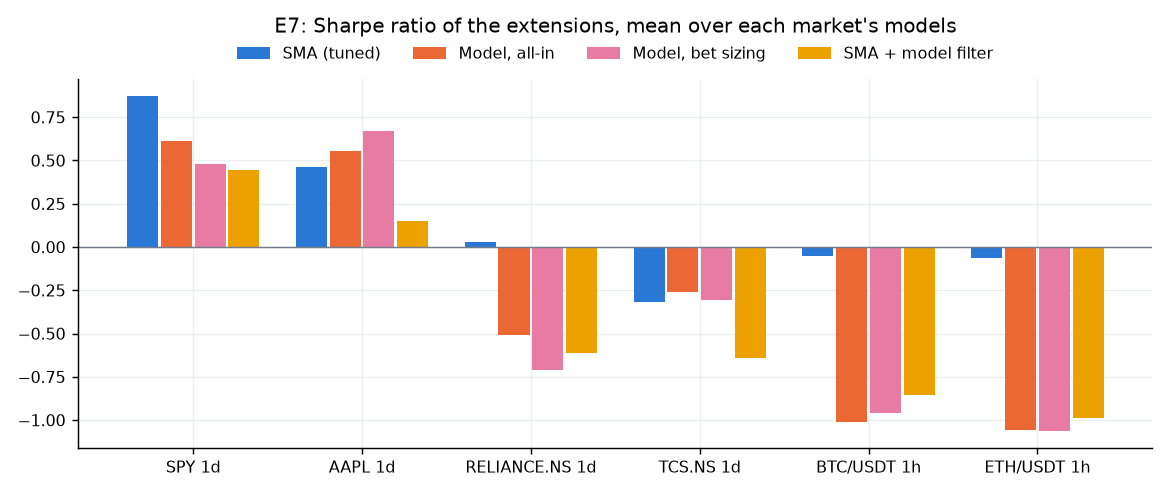

Values plotted in this chart, from the file beside it:
market, variant, label, total_return, sharpe, max_drawdown, exposure, trades, total_costs
SPY 1d, sma_crossover, SMA (tuned), 0.7076, 0.8707, -0.1429, 0.932, 2, 106.7
SPY 1d, lstm_all_in, LSTM (all-in), 0.3545, 0.4446, -0.1513, 0.1684, 26, 1233
SPY 1d, lstm_sized, LSTM (bet sizing), 0.1818, 0.4382, -0.01089, 0.1684, 26, 109.6
SPY 1d, sma_lstm_filter, SMA + LSTM filter, 0.2505, 0.3029, -0.105, 0.1464, 23, 1060
SPY 1d, xgboost_all_in, XGBoost (all-in), 0.6184, 0.776, -0.1536, 0.4519, 140, 7393
SPY 1d, xgboost_sized, XGBoost (bet sizing), 0.2005, 0.5245, -0.01618, 0.4519, 140, 947.1
SPY 1d, sma_xgboost_filter, SMA + XGBoost filter, 0.4269, 0.5848, -0.1073, 0.4299, 131, 6362
AAPL 1d, sma_crossover, SMA (tuned), 0.5068, 0.4601, -0.2273, 0.6621, 5, 231.1
AAPL 1d, lstm_all_in, LSTM (all-in), 0.7325, 0.7214, -0.1671, 0.3619, 78, 4332
AAPL 1d, lstm_sized, LSTM (bet sizing), 0.2273, 0.8141, -0.01269, 0.3619, 78, 372.3
AAPL 1d, sma_lstm_filter, SMA + LSTM filter, 0.2151, 0.158, -0.1603, 0.2144, 45, 2044
AAPL 1d, xgboost_all_in, XGBoost (all-in), 0.3684, 0.3831, -0.1362, 0.1412, 65, 3135
AAPL 1d, xgboost_sized, XGBoost (bet sizing), 0.2438, 0.5299, -0.02448, 0.1412, 65, 651.6
AAPL 1d, sma_xgboost_filter, SMA + XGBoost filter, 0.2028, 0.1455, -0.1291, 0.1098, 44, 1964
RELIANCE.NS 1d, sma_crossover, SMA (tuned), 0.1321, 0.02997, -0.1845, 0.5787, 3, 876.4
RELIANCE.NS 1d, lstm_all_in, LSTM (all-in), 0.01122, -0.2264, -0.2212, 0.3383, 34, 10117
RELIANCE.NS 1d, lstm_sized, LSTM (bet sizing), 0.1445, -0.3042, -0.009331, 0.3383, 34, 1055
RELIANCE.NS 1d, sma_lstm_filter, SMA + LSTM filter, 0.06953, -0.2177, -0.1242, 0.1596, 21, 6003
RELIANCE.NS 1d, xgboost_all_in, XGBoost (all-in), -0.1971, -0.792, -0.2457, 0.3628, 95, 23396
RELIANCE.NS 1d, xgboost_sized, XGBoost (bet sizing), 0.0253, -1.113, -0.03683, 0.3628, 95, 8076
RELIANCE.NS 1d, sma_xgboost_filter, SMA + XGBoost filter, -0.1953, -1.005, -0.2569, 0.25, 50, 12299
TCS.NS 1d, sma_crossover, SMA (tuned), -0.0649, -0.3201, -0.2631, 0.5053, 6, 1807
TCS.NS 1d, lstm_all_in, LSTM (all-in), -0.08766, -0.3809, -0.3214, 0.2713, 23, 6803
TCS.NS 1d, lstm_sized, LSTM (bet sizing), 0.1319, -0.3964, -0.02261, 0.2713, 23, 1108
TCS.NS 1d, sma_lstm_filter, SMA + LSTM filter, 0.03465, -0.5647, -0.1056, 0.07766, 11, 3256
TCS.NS 1d, xgboost_all_in, XGBoost (all-in), 0.0854, -0.1423, -0.175, 0.183, 54, 15769
TCS.NS 1d, xgboost_sized, XGBoost (bet sizing), 0.1375, -0.2201, -0.02369, 0.183, 54, 4263
TCS.NS 1d, sma_xgboost_filter, SMA + XGBoost filter, -0.02436, -0.7173, -0.144, 0.0766, 22, 6423
BTC/USDT 1h, sma_crossover, SMA (tuned), -0.05604, -0.04956, -0.5049, 0.5306, 120, 37712
BTC/USDT 1h, lstm_all_in, LSTM (all-in), -0.03249, -1.247, -0.05599, 0.008863, 91, 22803
BTC/USDT 1h, lstm_sized, LSTM (bet sizing), 0.0605, -1.15, -0.01094, 0.008863, 91, 6970
BTC/USDT 1h, sma_lstm_filter, SMA + LSTM filter, 0.03516, -0.9406, -0.0355, 0.005318, 54, 14284
BTC/USDT 1h, xgboost_all_in, XGBoost (all-in), 0.07178, -0.7714, -0.0231, 0.0002462, 3, 790.9
BTC/USDT 1h, xgboost_sized, XGBoost (bet sizing), 0.08958, -0.7676, -0.00688, 0.0002462, 3, 238.8
BTC/USDT 1h, sma_xgboost_filter, SMA + XGBoost filter, 0.07178, -0.7714, -0.0231, 0.0002462, 3, 790.9
ETH/USDT 1h, sma_crossover, SMA (tuned), -0.1632, -0.06441, -0.5921, 0.5085, 128, 32461
ETH/USDT 1h, lstm_all_in, LSTM (all-in), -0.5889, -1.619, -0.6036, 0.0777, 412, 77144
ETH/USDT 1h, lstm_sized, LSTM (bet sizing), -0.06009, -1.481, -0.1111, 0.0777, 412, 18122
ETH/USDT 1h, sma_lstm_filter, SMA + LSTM filter, -0.1381, -0.8796, -0.2983, 0.02738, 173, 47087
ETH/USDT 1h, xgboost_all_in, XGBoost (all-in), 0.04855, -0.5012, -0.05606, 0.001871, 28, 7770
ETH/USDT 1h, xgboost_sized, XGBoost (bet sizing), 0.09034, -0.6433, -0.003249, 0.001871, 28, 955.4
ETH/USDT 1h, sma_xgboost_filter, SMA + XGBoost filter, 0.02337, -1.1, -0.04268, 0.001576, 22, 5906
